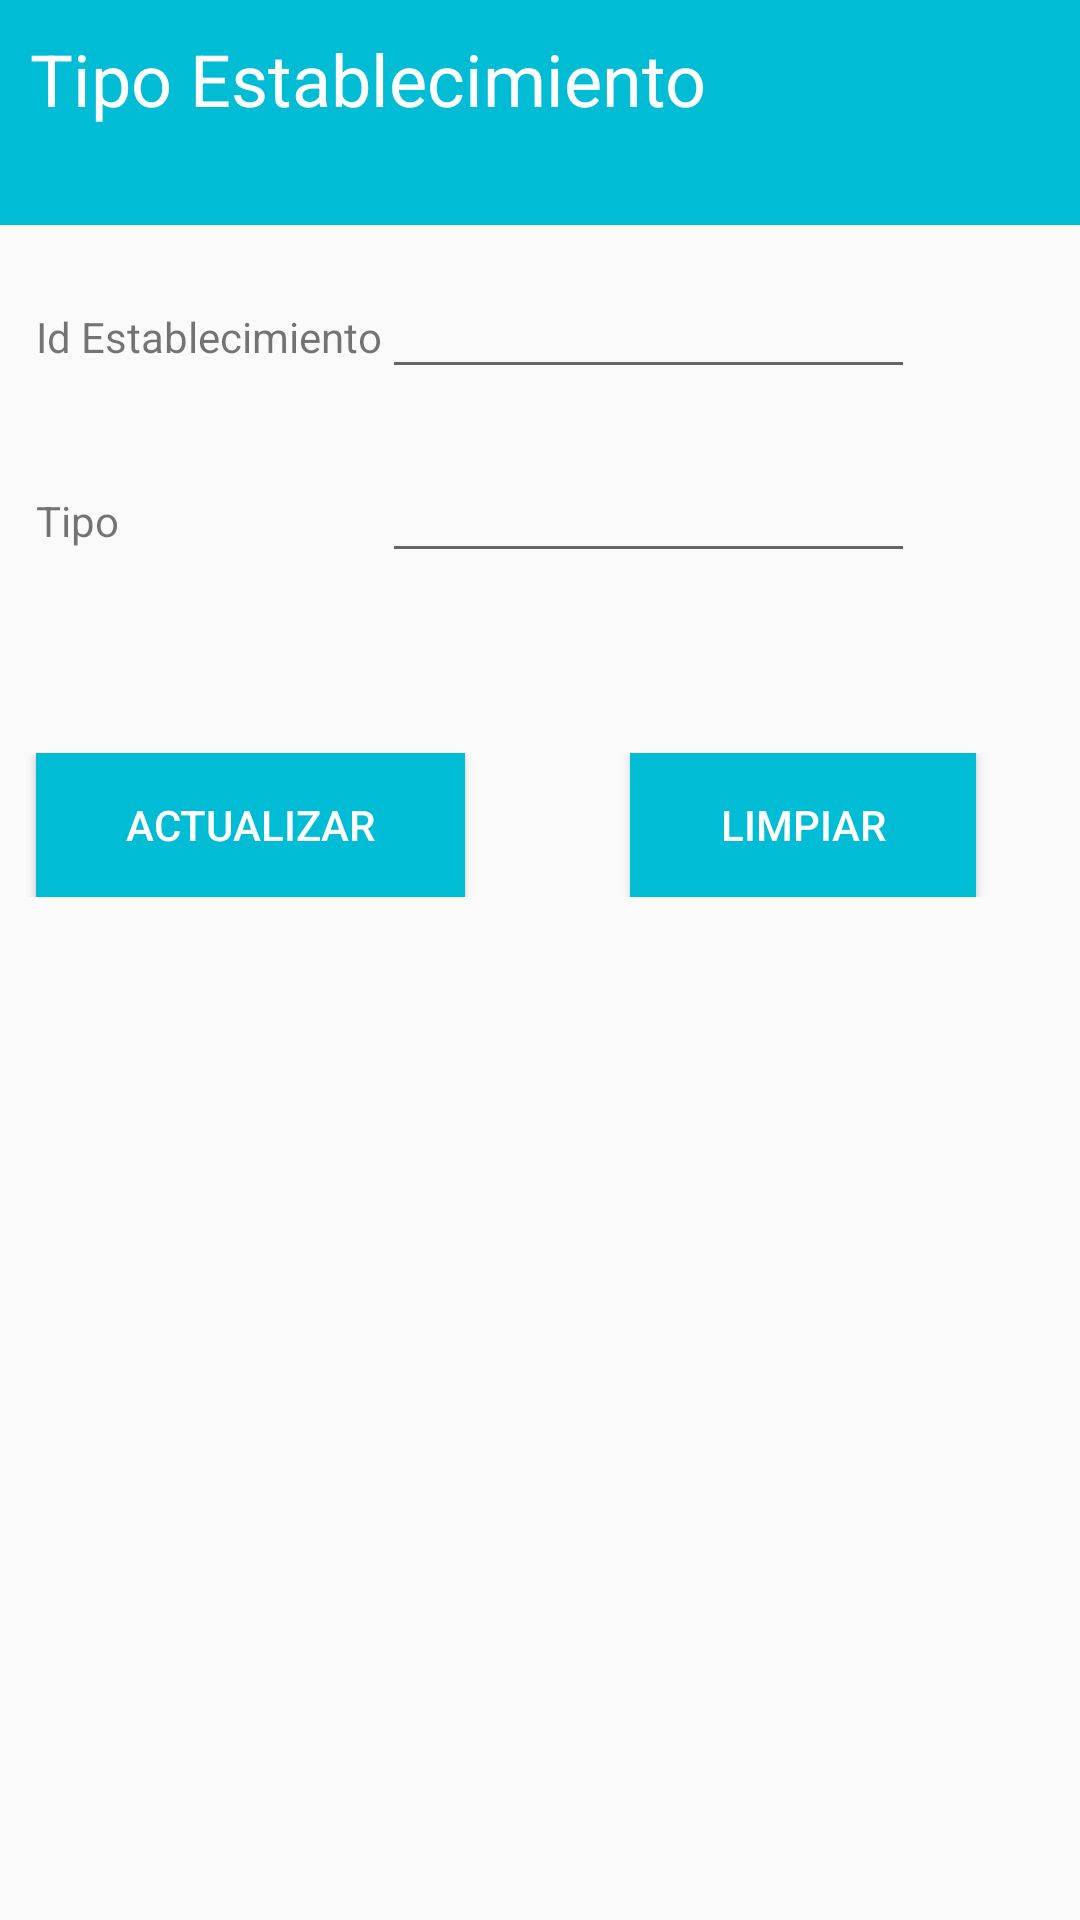

This screen was rendered from an Android layout file. Write that file and the resources it references.
<!-- AndroidManifest.xml: application theme AppTheme -->
<!-- res/layout/activity_ti_es_actualizar.xml -->
<?xml version="1.0" encoding="utf-8"?>
<TableLayout xmlns:android="http://schemas.android.com/apk/res/android"
    android:layout_width="fill_parent"
    android:layout_height="wrap_content"
    android:stretchColumns="1"
    android:orientation="vertical">

    <LinearLayout
    android:layout_width="fill_parent"
    android:layout_height="75sp"
    android:background="#00BCD4">

    <TextView
        android:layout_width="wrap_content"
        android:layout_height="wrap_content"
        android:text="@string/tipoEstablec"
        android:paddingLeft="10sp"
        android:textColor="#ffffff"
        android:textSize="24sp"
        android:paddingTop="10sp" />
</LinearLayout>
    <TableRow>

        <TextView
            android:text="@string/identificador"
            android:layout_marginTop="40px"
            android:layout_marginStart="12dp" />

        <EditText
            android:id="@+id/editId"
            android:inputType="text"
            android:maxLength="6"
            android:layout_marginTop="40px"
            android:layout_marginEnd="55dp"
            android:nextFocusDown="@+id/editNombreEstablec" />
    </TableRow>


    <TableRow>

        <TextView
            android:text="@string/tipo"
            android:layout_marginStart="12dp"
            android:layout_marginTop="20dp" />

        <EditText
            android:id="@+id/editTipo"
            android:inputType="text"
            android:maxLength="30"
            android:layout_marginTop="20dp"
            android:nextFocusDown="@+id/editDireccion"
            android:layout_marginEnd="55dp" />
    </TableRow>

    <TableLayout>

        <TableRow android:layout_marginTop="60dp">

            <Button
                android:id="@+id/buttonActualizar"
                android:onClick="actualizarTiEstablec"
                android:text="@string/actualizar"
                android:layout_width="wrap_content"
                android:layout_marginEnd="55dp"
                android:layout_marginStart="12dp"
                style="@style/btStyle"/>

            <Button
                android:onClick="limpiarTexto"
                android:text="@string/limpiar"
                android:layout_width="wrap_content"
                style="@style/btStyle"/>
        </TableRow>
    </TableLayout>
</TableLayout>
<!-- resources referenced by this layout -->
<resources>
  <string name="actualizar">Actualizar</string>
  <string name="identificador">Id Establecimiento</string>
  <string name="limpiar">Limpiar</string>
  <string name="tipo">Tipo</string>
  <string name="tipoEstablec">Tipo Establecimiento</string>
  <style name="btStyle">
  
          <item name="android:layout_width">wrap_content</item>
          <item name="android:layout_height">wrap_content</item>
          <item name="android:textColor">#FFFFFF</item>
          <item name="android:paddingLeft">30sp</item>
          <item name="android:paddingRight">30sp</item>
          <item name="android:background">#00BCD4</item>
      </style>
  <style name="AppTheme" parent="Theme.AppCompat.Light.DarkActionBar">
          
          <item name="colorPrimary">@color/colorPrimary</item>
          <item name="colorPrimaryDark">@color/colorPrimaryDark</item>
          <item name="colorAccent">@color/colorAccent</item>
      </style>
  <!-- not gathered from this repository: default colours our renderer supplied (Android Studio template values) -->
  <color name="colorPrimary">#FF6200EE</color>
  <color name="colorPrimaryDark">#FF3700B3</color>
  <color name="colorAccent">#FF03DAC5</color>
</resources>
